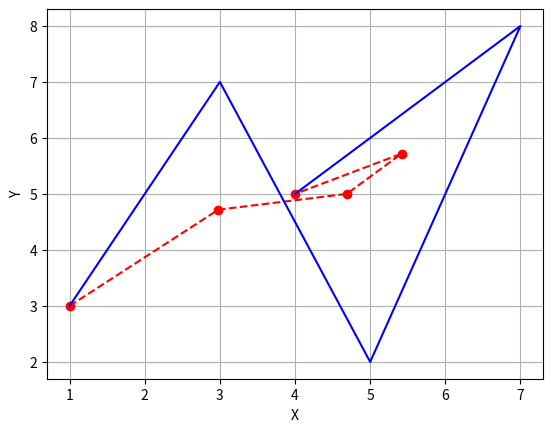

The matplotlib source for this figure:
# Ide Algoritma El

import matplotlib.pyplot as plt


def find_middle(p1, p2):
    return ((p1[0] + p2[0]) / 2, (p1[1] + p2[1]) / 2)

def find_all_middle(list_of_poinst):
    li = []
    for i in range (len(list_of_poinst) - 1):
        li.append(find_middle(list_of_poinst[i], list_of_poinst[i+1]))
    return li

def bezier_curve_n_helper(list_of_poinst, iteration):
    if iteration == 0:
        return []
    else:
        initial_lenght = len(list_of_poinst)
        temp = [list_of_poinst[0], list_of_poinst[len(list_of_poinst) - 1]]
        i = 1
        while len(list_of_poinst) != 1:
            list_of_poinst = find_all_middle(list_of_poinst)
            temp.insert(i, list_of_poinst[0])
            if len(list_of_poinst) > 1:
                temp.insert(i+1, list_of_poinst[len(list_of_poinst)-1])
            i += 1
        iteration -= 1
        return (bezier_curve_n_helper(temp[:initial_lenght], iteration) + list_of_poinst + bezier_curve_n_helper(temp[initial_lenght-1:], iteration))
        
def bezier_curve_n(list_of_poinst, iteration):
    return [list_of_poinst[0]] + bezier_curve_n_helper(list_of_poinst, iteration) + [list_of_poinst[len(list_of_poinst)-1]]
# Divide and Conquer
# def bezier_curve_n(points, iteration):
#     # COMBINE
#     if iteration == 0:
#         return points
#     else:
#         temp_points = []
#         #DIVIDE
#         for i in range(len(points) - 1):
#             midpoint_x = (points[i][0] + points[i+1][0]) / 2
#             midpoint_y = (points[i][1] + points[i+1][1]) / 2
#             temp_points.append((midpoint_x, midpoint_y))
#         # CONQUER
#         return bezier_curve_n([points[0]] + temp_points + [points[len(points) - 1]], iteration - 1)

def bezier_curve_helper(Point1, Point2, Point3, iteration):
    if iteration > 0:
        # Divide and Conquer
        mid12 = find_middle(Point1, Point2)
        mid23 = find_middle(Point2, Point3)
        mid = find_middle(mid12, mid23)
        iteration -= 1
        # Merge
        return (bezier_curve_helper(Point1, mid12, mid, iteration) + [mid] + bezier_curve_helper(mid, mid23, Point3, iteration))
    else: return []

def bezier_curve_three(p1, p2, p3, n):
    return [p1] + (bezier_curve_helper(p1, p2, p3, n)) + [p3]

def show_graph(list_of_points, list_of_controls):
    list_x_points = [point[0] for point in list_of_points]
    list_y_points = [point[1] for point in list_of_points]
    list_x_controls = [point[0] for point in list_of_controls]
    list_y_controls = [point[1] for point in list_of_controls]
    plt.plot(list_x_controls, list_y_controls, 'ro--', label='Control Points')
    plt.plot(list_x_points, list_y_points, 'b-', label='Bezier Curve')
    # plt.title("Bezier Curve")
    plt.xlabel('X')
    plt.ylabel('Y')
    plt.grid(True)
    plt.show()

# print(bezier_curve_n([(1,3), (3,7), (5,2)], 2))
show_graph([(1,3), (3,7), (5,2), (7,8), (4,5)], (bezier_curve_n([(1,3), (3,7), (5,2), (7,8), (4,5)], 2)))
# print(bezier_curve_three((1,3), (3,7), (5,2), 2))

